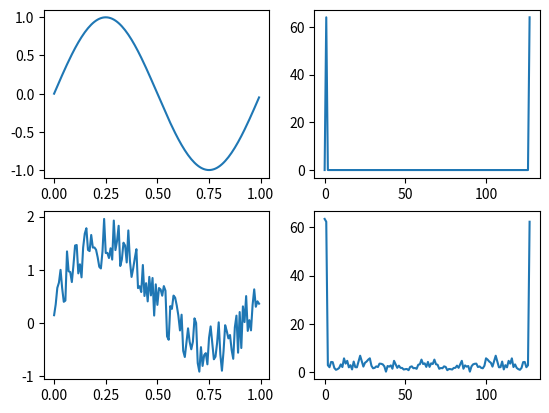

Reproduce this figure in Python.
#!/bin/python
# -*- coding: utf-8 -*-

import numpy as np
import matplotlib.pyplot as plt

def myFFT(v):
    n = len(v)
    
    if n==1:
        return v
    else:
        # implement some recursive
        F_even = myFFT(v[::2])
        F_odd = myFFT(v[1::2])
        
        # frequency factor
        fac = np.exp(-2j*np.pi*np.arange(n)/n)
        
        # build FFT array
        F = np.concatenate([
            F_even + fac[:int(n/2)]*F_odd,
            F_even + fac[int(n/2):]*F_odd
            ])
        
        return F

# ID
print("Nama: Muhammad Rifan Ikhlasul Ammal")
print("NRP: 5009211138")

# X array linear spacing
X = np.arange(0,1,1.0/128)

# Y sinus function
Y = np.sin(2*np.pi*X)

# create noise array at X length
R = np.random.rand(len(X))

# add noise to sine result
Yr = Y + R

# FFT all
FY = np.abs(myFFT(Y))
FYr = np.abs(myFFT(Yr))

# plot all
fig, ax = plt.subplots(2,2)
ax[0,0].plot(X,Y)
ax[0,1].plot(FY)
ax[1,0].plot(X,Yr)
ax[1,1].plot(FYr)
